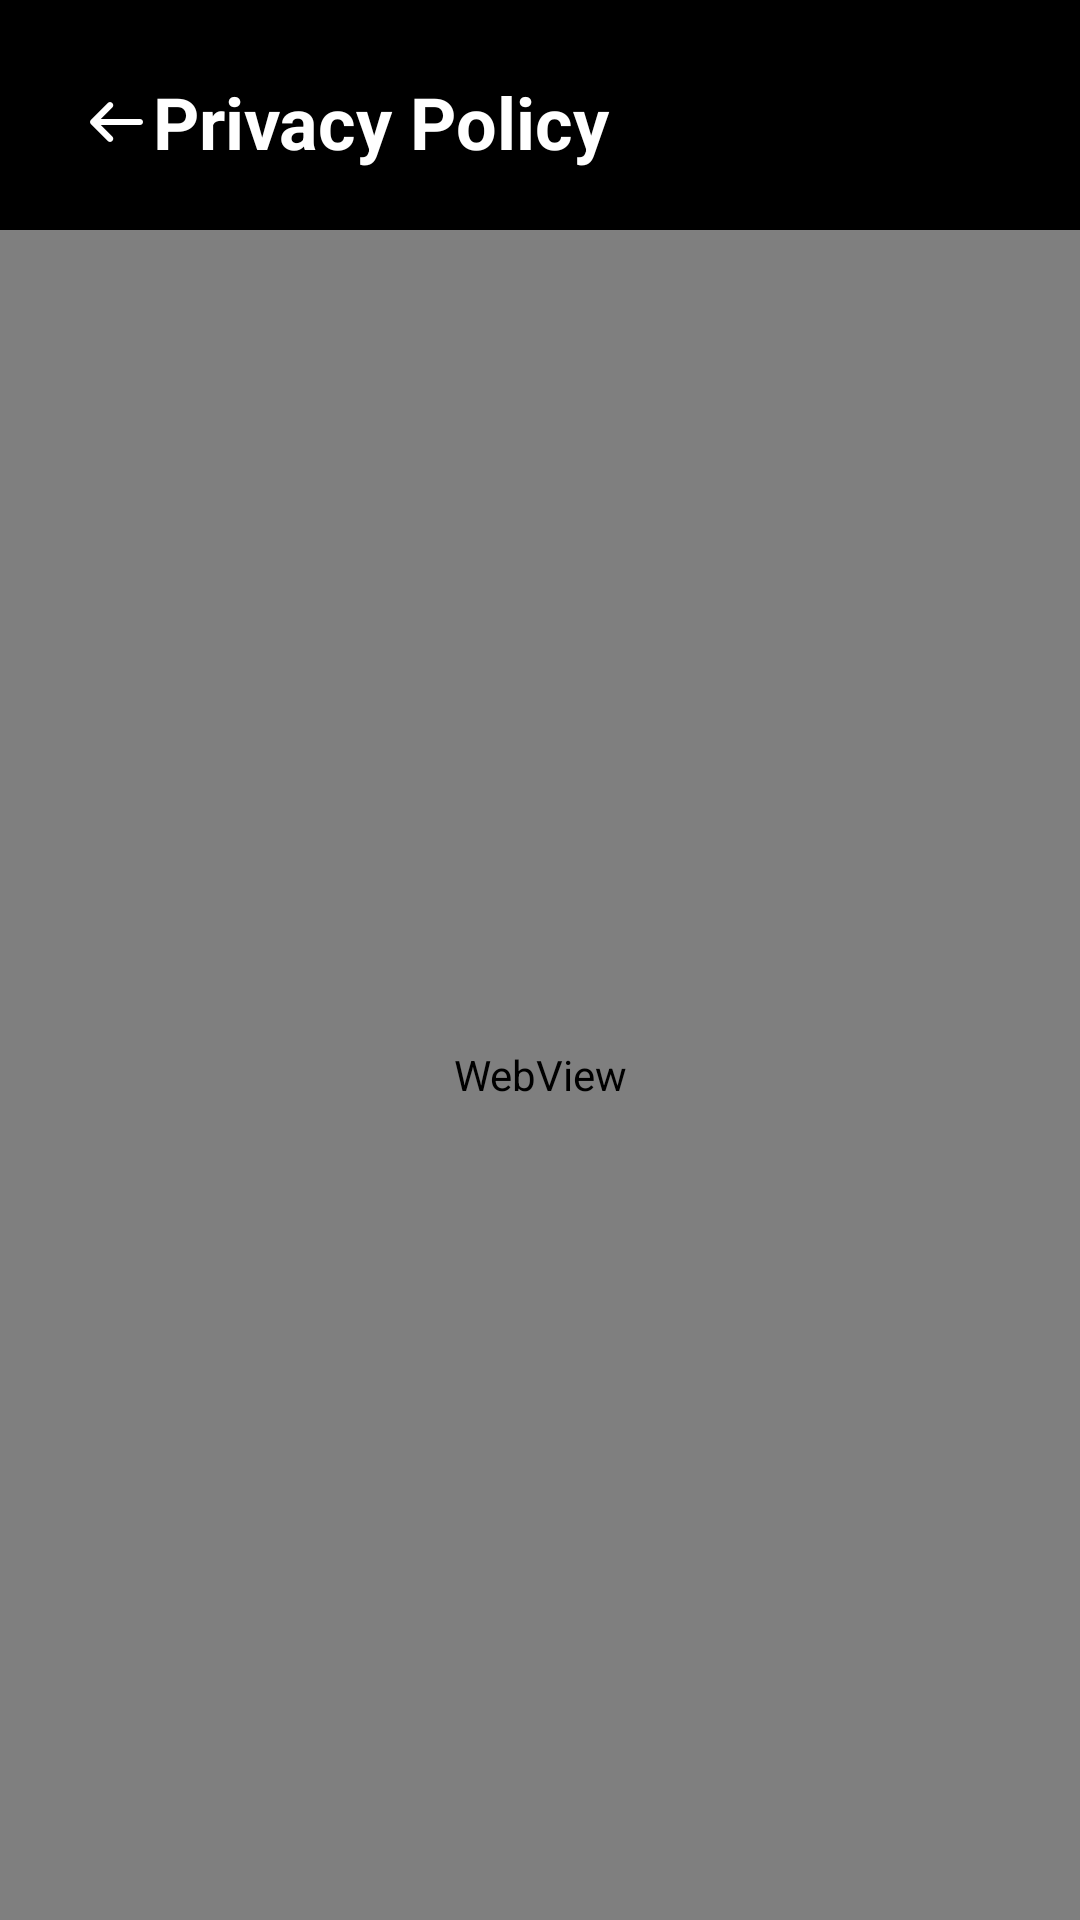

Reconstruct the res/layout file that produces this screen, plus the resources it refers to.
<!-- AndroidManifest.xml: application theme Theme.BloodPressureMonitorApp -->
<!-- res/layout/activity_privacy_policy.xml -->
<?xml version="1.0" encoding="utf-8"?>
<androidx.constraintlayout.widget.ConstraintLayout xmlns:android="http://schemas.android.com/apk/res/android"
    xmlns:app="http://schemas.android.com/apk/res-auto"
    xmlns:tools="http://schemas.android.com/tools"
    android:layout_width="match_parent"
    android:layout_height="match_parent"
    android:background="@color/black"
    tools:context=".Activities.FAQs">

    <androidx.constraintlayout.widget.Guideline
        android:id="@+id/guideline2"
        android:layout_width="wrap_content"
        android:layout_height="wrap_content"
        android:orientation="vertical"
        app:layout_constraintBottom_toTopOf="@+id/guideline3"
        app:layout_constraintGuide_percent="0.035"
        app:layout_constraintTop_toTopOf="parent" />

    <androidx.constraintlayout.widget.Guideline
        android:id="@+id/guideline3"
        android:layout_width="wrap_content"
        android:layout_height="wrap_content"
        android:orientation="vertical"
        app:layout_constraintGuide_percent="0.965"
        app:layout_constraintTop_toBottomOf="@+id/guideline2" />

    <androidx.constraintlayout.widget.Guideline
        android:id="@+id/guideline4"
        android:layout_width="wrap_content"
        android:layout_height="wrap_content"
        android:orientation="horizontal"
        app:layout_constraintGuide_percent="0.02" />

    <androidx.constraintlayout.widget.Guideline
        android:id="@+id/guideline5"
        android:layout_width="wrap_content"
        android:layout_height="wrap_content"
        android:orientation="horizontal"
        app:layout_constraintGuide_percent="0.98"
        app:layout_constraintStart_toStartOf="parent" />

    <ImageView
        android:id="@+id/backBtn"
        android:layout_width="wrap_content"
        android:layout_height="wrap_content"
        android:layout_marginStart="@dimen/small6"
        app:layout_constraintBottom_toBottomOf="@+id/textView5"
        app:layout_constraintStart_toStartOf="@+id/guideline2"
        app:layout_constraintTop_toTopOf="@+id/textView5"
        app:srcCompat="@drawable/left_arrow_white" />

    <TextView
        android:id="@+id/textView5"
        android:layout_width="wrap_content"
        android:layout_height="wrap_content"
        android:text="@string/privacy_policy"
        android:textColor="@color/white"
        android:textSize="@dimen/mediumText2"
        android:textStyle="bold"
        app:layout_constraintBottom_toTopOf="@+id/guideline5"
        app:layout_constraintEnd_toStartOf="@+id/guideline3"
        app:layout_constraintHorizontal_bias="0.21"
        app:layout_constraintStart_toStartOf="@+id/guideline2"
        app:layout_constraintTop_toTopOf="@+id/guideline4"
        app:layout_constraintVertical_bias="0.01999998" />

    <WebView
        android:id="@+id/ppWebView"
        android:layout_width="0dp"
        android:layout_height="0dp"
        android:layout_marginTop="@dimen/marginSmall"
        app:layout_constraintBottom_toBottomOf="parent"
        app:layout_constraintEnd_toEndOf="parent"
        app:layout_constraintStart_toStartOf="parent"
        app:layout_constraintTop_toBottomOf="@+id/textView5" />

</androidx.constraintlayout.widget.ConstraintLayout>
<!-- resources referenced by this layout -->
<resources>
  <color name="black">#FF000000</color>
  <color name="white">#FFFFFFFF</color>
  <dimen name="marginSmall">20dp</dimen>
  <dimen name="mediumText2">24sp</dimen>
  <dimen name="small6">14dp</dimen>
  <!-- drawable left_arrow_white: png bitmap (drawable-hdpi, 252 bytes) -->
  <string name="privacy_policy">Privacy Policy</string>
  <style name="Theme.BloodPressureMonitorApp" parent="Theme.MaterialComponents.NoActionBar">
          
          <item name="colorPrimary">@color/black</item>
          <item name="colorPrimaryVariant">@color/black</item>
          <item name="colorOnPrimary">@color/white</item>
          
          <item name="colorSecondary">@color/black</item>
          <item name="colorSecondaryVariant">@color/black</item>
          <item name="colorOnSecondary">@color/black</item>
          
          <item name="android:statusBarColor">@android:color/transparent</item>
          
          <item name="android:navigationBarColor">@color/black</item>
          <item name="android:windowContentOverlay">@null</item>
  
      </style>
</resources>
